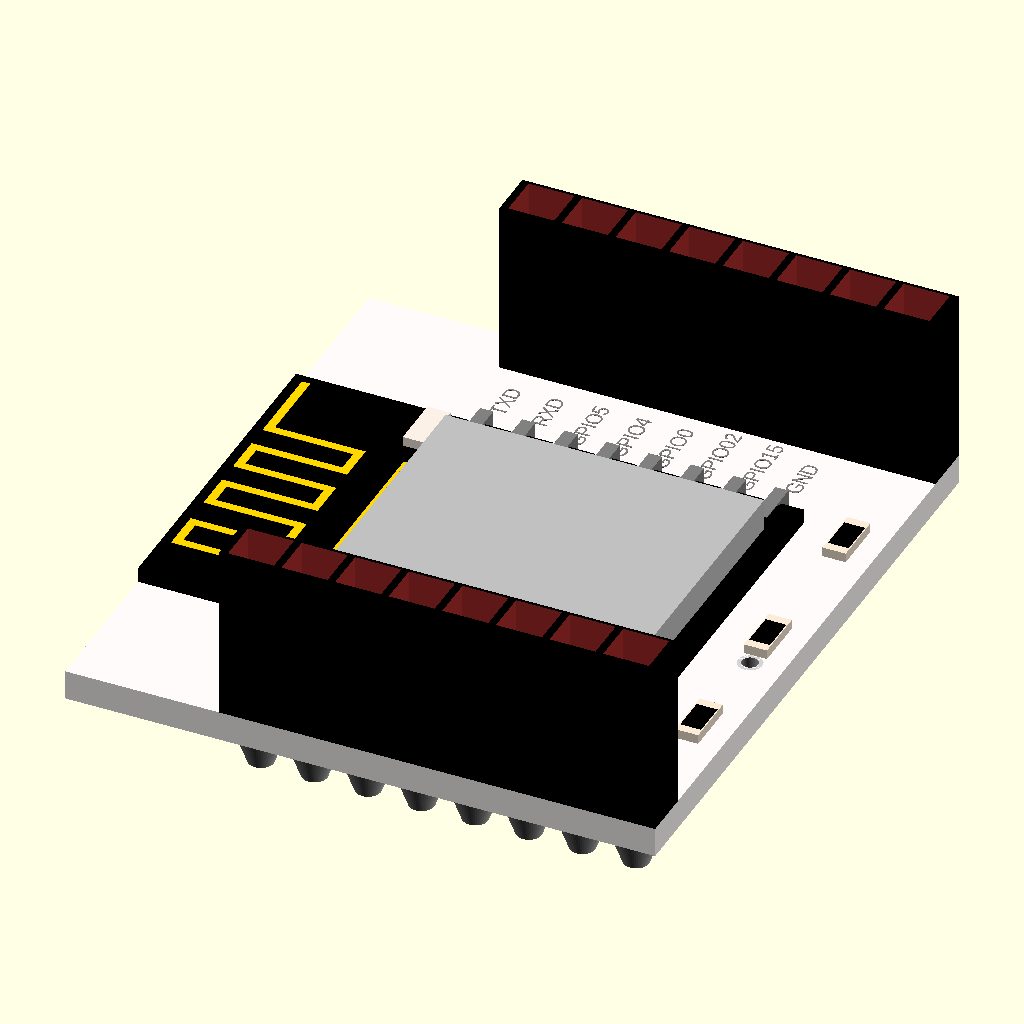
Cell 1: rendered with the file's own defaults.
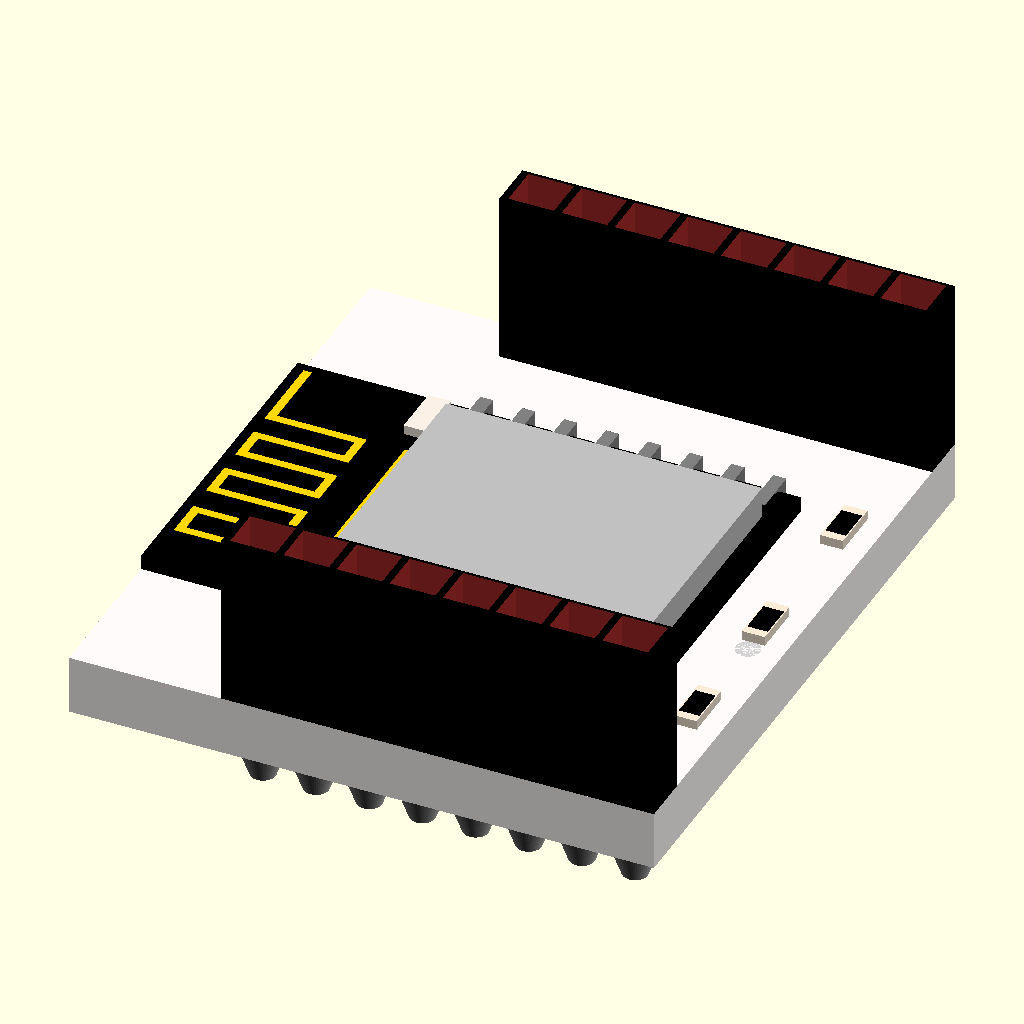
Cell 2 — hauteur_pcb set to 2.84, the other parameters unchanged.
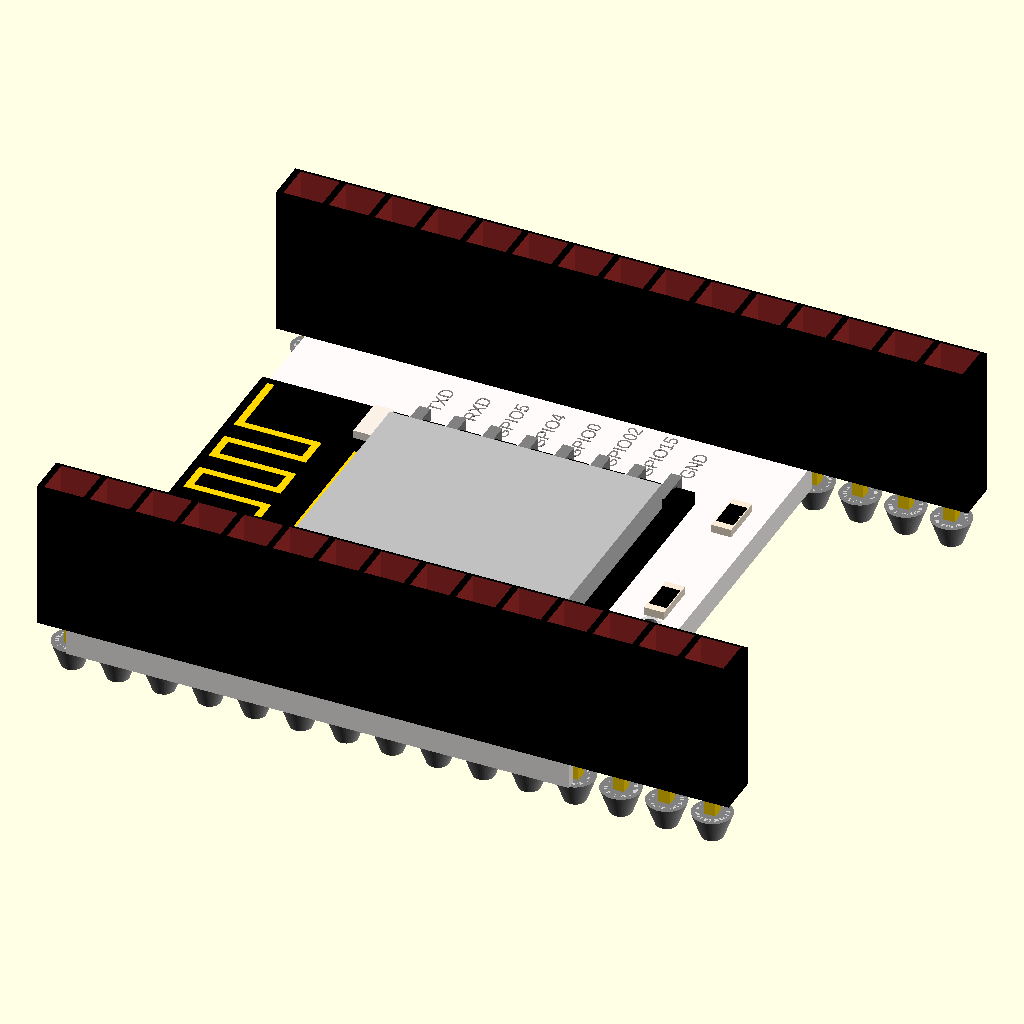
Cell 3: fin_pin = 14 (everything else at default).
All cells are drawn from the same view direction (rotation 55°, 0°, 25°, orthographic, colour scheme Cornfield), but the view is re-fitted for each cell, so position and scale can differ between cells as well as the parameter.
Source of the model, esp12/esp12.scad:
//Plaque pcb pour module Wifi ESP8266MOD
//________________________________VARIABLES_____________________________________________________
afficher_pin_male              ="n";
mouvement_hauteur_pin_male     ="o";

afficher_pin_femelle           ="o";
mouvement_hauteur_pin_femelle  ="n";

mouvement_hauteur              ="n";
rotation_360                   ="z"; //x,y,z,n

afficher_esp_12                ="o";
mouvement_hauteur_esp          ="n";

afficher_soudure_esp           ="o";
mouvement_hauteur_soudure_esp  ="n";

afficher_soudure_broches       ="o";
mouvement_hauteur_soudure_bro  ="n";

afficher_texte                 ="o"; //o,n (A désactiver si Vue-> Animer)

hauteur_pcb = 1.42;
fin_pin   = 7;

//________________________________CONDITIONS____________________________________________________
 if(rotation_360=="x" && mouvement_hauteur =="o")
 {       
  translate([0,0,50]) translate([0,0,-50.3*$t]) rotate([360*$t,0,0]) suppportEtEsp12E();
 }
 else if (rotation_360=="y" && mouvement_hauteur =="o") 
 {       
  translate([0,0,50]) translate([0,0,-50.3*$t]) rotate([0,360*$t,0]) suppportEtEsp12E();
 }
 else if (rotation_360=="z" && mouvement_hauteur =="o") 
 {       
  translate([0,0,50]) translate([0,0,-50.3*$t]) rotate([0,0,360*$t]) suppportEtEsp12E();
 }
 else if(rotation_360=="x" && mouvement_hauteur =="n")
 {       
  rotate([360*$t,0,0]) suppportEtEsp12E();
 }
 else if (rotation_360=="y" && mouvement_hauteur =="n") 
 {       
  rotate([0,360*$t,0]) suppportEtEsp12E();
 }
 else if (rotation_360=="z" && mouvement_hauteur =="n") 
 {       
  rotate([0,0,360*$t]) suppportEtEsp12E();
 }
 else if(rotation_360=="n" && mouvement_hauteur =="o")
 {       
  translate([0,0,50]) translate([0,0,-50.3*$t]) suppportEtEsp12E();
 }
  else
 {       
  suppportEtEsp12E();
 }
 

//________________________________MODULES_______________________________________________________
module suppportEtEsp12E()
{
difference()
{
 //pcb
 color("Snow") translate([0,0,hauteur_pcb/2]) cube([27.95,30.85,hauteur_pcb], center=true);
                  
 //trous percage pcb  
 espace = -(2.54*fin_pin)/2;
 translate([0,0,1.5/2-0.03])
 for (i = [0:fin_pin])  
 {                 
  translate([espace+3.64,14.25,0]) color("grey") translate([i*2.54,0,0]) cylinder(h=1.5,r1=0.68,r2=0.68,$fn=60, center=true);  
  translate([espace+3.64,-14.25,0]) color("grey") translate([i*2.54,0,0]) cylinder(h=1.5,r1=0.68,r2=0.68,$fn=60, center=true);              
 }      
 translate([12.4,-2.4,hauteur_pcb/2]) color("grey")cylinder(h=1.5,r1=0.38,r2=0.38,$fn=60, center=true);
 translate([12.4-2.67-0.25,-2.4-0.65,hauteur_pcb/2]) color("grey")cylinder(h=1.5,r1=0.38,r2=0.38,$fn=60, center=true);
 translate([10.8,-10.0,hauteur_pcb/2]) color("grey") cylinder(h=1.5,r1=0.38,r2=0.38,$fn=60, center=true);
 
 //Trace soudure Esp sur PCB 
 translate([0,0,hauteur_pcb])  
 for (i = [0:7])  
 {
   color("LightGrey")translate([i*2-5.4,7.9,0])cube([0.415*2,1.9,0.00018],center=true);
   color("LightGrey")translate([i*2-5.4,-7.9,0])cube([0.415*2,1.9,0.00018],center=true);      
 }      
}
 //3 résistances
 color("AntiqueWhite")translate([12.4,-7.6,0.45/2+(hauteur_pcb)])cube([1.1,2.52,0.45],center=true);
 color("Black")translate([12.4,-7.6,0.45/2+hauteur_pcb+0.001])cube([1.1-0.11,2.52/1.5,0.45],center=true);
 color("AntiqueWhite")translate([12.4,-7.6+7,0.45/2+hauteur_pcb])cube([1.1,2.52,0.45],center=true);
 color("Black")translate([12.4,-7.6+7,0.45/2+hauteur_pcb+0.001])cube([1.1-0.11,2.52/1.5,0.45],center=true);
 color("AntiqueWhite")translate([12.4,-7.6+6+9,0.45/2+hauteur_pcb])cube([1.1,2.52,0.45],center=true);
 color("Black")translate([12.4,-7.6+6+9,0.45/2+hauteur_pcb+0.001])cube([1.1-0.11,2.52/1.5,0.45],center=true);

 //contour soudure trous pcb
 difference()
{
 translate([12.4,-2.4,0]) color("LightGrey")cylinder(h=0.0001,r1=0.38+0.2,r2=0.38+0.2,$fn=60, center=true);
 translate([12.4,-2.4,hauteur_pcb/2]) color("grey")cylinder(h=3,r1=0.38,r2=0.38,$fn=60, center=true);
}
 difference()
{
 translate([12.4,-2.4,hauteur_pcb]) color("LightGrey")cylinder(h=0.0001,r1=0.38+0.2,r2=0.38+0.2,$fn=60, center=true);
 translate([12.4,-2.4,hauteur_pcb/2]) color("grey")cylinder(h=3,r1=0.38,r2=0.38,$fn=60, center=true);
}

 difference()
{
 translate([12.4-2.67-0.25,-2.4-0.65,0]) color("LightGrey")cylinder(h=0.0001,r1=0.38+0.2,r2=0.38+0.2,$fn=60, center=true);
 translate([12.4-2.67-0.25,-2.4-0.65,hauteur_pcb/2]) color("grey")cylinder(h=3,r1=0.38,r2=0.38,$fn=60, center=true);
}
 difference()
{
 translate([12.4-4.67+1.75,-2.4-0.65,hauteur_pcb]) color("LightGrey")cylinder(h=0.0001,r1=0.38+0.2,r2=0.38+0.2,$fn=60, center=true);
 translate([12.4-4.67+1.75,-2.4-0.65,hauteur_pcb/2]) color("grey")cylinder(h=3,r1=0.38,r2=0.38,$fn=60, center=true);
}

 difference()
{
 translate([10.8,-10,0]) color("LightGrey")cylinder(h=0.0001,r1=0.38+0.2,r2=0.38+0.2,$fn=60, center=true);
 translate([10.8,-10,hauteur_pcb/2]) color("grey")cylinder(h=3,r1=0.38,r2=0.38,$fn=60, center=true);
}
 difference()
{
 translate([10.8,-10,hauteur_pcb]) color("LightGrey")cylinder(h=0.0001,r1=0.38+0.2,r2=0.38+0.2,$fn=60, center=true);
 translate([10.8,-10,hauteur_pcb/2]) color("grey")cylinder(h=3,r1=0.38,r2=0.38,$fn=60, center=true);
}
    //contour trous broches pcb(x8) à droite
    espace = -(2.54*fin_pin)/2;
    translate([0,0,hauteur_pcb])
    for (i = [0:fin_pin])  
    {  
      difference()
      {               
       translate([espace+3.64,14.25,0]) color("LightGrey") translate([i*2.54,0,0]) cylinder(h=0.0001,r1=0.68+0.2,r2=0.68+0.2,$fn=60, center=true);  
       translate([espace+3.64,14.25,0]) color("grey") translate([i*2.54,0,0]) cylinder(h=4,r1=0.68,r2=0.68,$fn=60, center=true);                
      }
      difference()
      {        
       translate([espace+3.64,-14.25,0]) color("LightGrey") translate([i*2.54,0,0]) cylinder(h=0.0001,r1=0.68+0.2,r2=0.68+0.2,$fn=60, center=true); 
       translate([espace+3.64,-14.25,0]) color("grey") translate([i*2.54,0,0]) cylinder(h=4,r1=0.68,r2=0.68,$fn=60, center=true); 
      }
    }
    //contour trous broches pcb(x8) à gauche
    translate([0,0,-hauteur_pcb])
    for (i = [0:fin_pin])  
    {  
      difference()
      {               
       translate([espace+3.64,14.25,hauteur_pcb]) color("LightGrey") translate([i*2.54,0,0]) cylinder(h=0.0001,r1=0.68+0.2,r2=0.68+0.2,$fn=60, center=true);  
       translate([espace+3.64,14.25,0]) color("grey") translate([i*2.54,0,0]) cylinder(h=4,r1=0.68,r2=0.68,$fn=60, center=true);                
      }
      difference()
      {               
       translate([espace+3.64,-14.25,hauteur_pcb]) color("LightGrey") translate([i*2.54,0,0]) cylinder(h=0.0001,r1=0.68+0.2,r2=0.68+0.2,$fn=60, center=true);  
       translate([espace+3.64,-14.25,0]) color("grey") translate([i*2.54,0,0]) cylinder(h=4,r1=0.68,r2=0.68,$fn=60, center=true);                
      }            
     }

 //soudures inférieure pcb
 color("LightGrey") translate([9.5-0.1,0,0]) cube([1.6,1,0.0001], center=true);
 color("LightGrey") translate([9.5+0.2,1.15,0]) cube([1,1,0.0001], center=true);
 color("LightGrey") translate([9.5+0.2,-1.15,0]) cube([1,1,0.0001], center=true);
 color("LightGrey") translate([9.5-1.3,0,0]) cube([1.7,1.7,0.0001], center=true);
 
    
if(fin_pin)
{
 espace = -(2.54*fin_pin)/2;
 if(afficher_pin_male=="o")
 {     
       if(mouvement_hauteur_pin_male=="o")
       { 
        translate([0,0,40]) translate([0,0,-40.5*$t])    
        translate([espace+3.64,14.25,0]) pin_male_x_2_54mm();
        translate([0,0,40]) translate([0,0,-40.5*$t])
        translate([espace+3.64,-14.25,0]) pin_male_x_2_54mm();
       }
       else
       {   
        translate([espace+3.64,14.25,0]) pin_male_x_2_54mm();
        translate([espace+3.64,-14.25,0]) pin_male_x_2_54mm();       
       }       
 }
 if(afficher_pin_femelle=="o")
 {
       if(mouvement_hauteur_pin_femelle=="o")
       { 
        translate([0,0,40]) translate([0,0,-40.8*$t])        
        translate([espace+3.64,14.25,0]) pin_femelle_x_2_54mm();
        translate([0,0,40]) translate([0,0,-40.8*$t])              
        translate([espace+3.64,-14.25,0]) pin_femelle_x_2_54mm();
       } 
       else
       {         
        translate([espace+3.64,14.25,0]) pin_femelle_x_2_54mm();              
        translate([espace+3.64,-14.25,0]) pin_femelle_x_2_54mm();        
       }      
 }     
}

if(fin_pin==0)
{
 if(afficher_pin_male=="o")
 {      
  if(axe=="x") translate([0,0,0]) pin_male_x_2_54mm();     
 }
 if(afficher_pin_femelle=="o") 
 {   
  if(axe=="x") translate([0,0,0]) pin_femelle_x_2_54mm();         
 }      
}

if(afficher_esp_12=="o" && mouvement_hauteur_esp=="o") 
  translate([0,0,25]) translate([0,0,-25.5*$t]) ESP12();
if(afficher_esp_12=="o" && mouvement_hauteur_esp=="n") 
    
if(afficher_texte=="o") texte_esp8266MOD();
    
  ESP12();
}

module ESP12()
{
difference()
{
 color("Black") translate([-1.95,0,0.72/2+hauteur_pcb]) cube([24.05,16.05,0.72], center=true);
 translate([0,0,hauteur_pcb])  
 for (i = [0:7])  
 {
  color("LightGrey")translate([i*2-5.4,7.9+0.1,0])cylinder($fa=60,$fn=60,h=1.63,r1=0.4,r2=0.4,center=true);              
  color("LightGrey")translate([i*2-5.4,-7.9-0.1,0])cylinder($fa=60,$fn=60,h=1.63,r1=0.4,r2=0.4,center=true);               
 }
}
//diode led
color("Linen")translate([-7.0,-7.6+13.95,0.45/2+hauteur_pcb+0.72])cube([1.1,2.52,0.45],center=true);
translate([0,0.8,0]) logo();
module logo()
{
color("Gold") translate([-13.3,4.8,0.72/2+hauteur_pcb+0.01]) cube([0.4,4.0,0.72], center=true);
color("Gold") translate([-11.1,3,0.72/2+hauteur_pcb+0.01]) cube([4.6,0.4,0.72], center=true);
color("Gold") translate([-9.0,2.25,0.72/2+hauteur_pcb+0.01]) cube([0.4,1.9,0.72], center=true);
color("Gold") translate([-9.0,2.25-6.3,0.72/2+hauteur_pcb+0.01]) cube([0.4,1.7,0.72], center=true);
color("Gold") translate([-11.1,2.7-1.55+0.35,0.72/2+hauteur_pcb+0.01]) cube([4.6,0.4,0.72], center=true);
color("Gold") translate([-9.0-4.3,1.75-1.35+0.35,0.72/2+hauteur_pcb+0.01]) cube([0.4,1.9,0.72], center=true);
color("Gold") translate([-9.0-4.3,1.75-1.35+0.35-3,0.72/2+hauteur_pcb+0.01]) cube([0.4,1.9,0.72], center=true);
color("Gold") translate([-9.0-4.3,1.75-1.35+0.35-6.4+0.15,0.72/2+hauteur_pcb+0.01]) cube([0.4,2,0.72], center=true);
color("Gold") translate([-11.1,2.7-1.7-1.35+0.35,0.72/2+hauteur_pcb+0.01]) cube([4.6,0.4,0.72], center=true);
color("Gold") translate([-9.0,1.75-3.8+1.3,0.72/2+hauteur_pcb+0.01]) cube([0.4,1.9,0.72], center=true);

color("Gold") translate([-11.1,2.7-1.7-1.7-1.7+0.90,0.72/2+hauteur_pcb+0.01]) cube([4.6,0.4,0.72], center=true);
color("Gold") translate([-11.1,2.7-1.7-1.7-1.7-1.7+0.90+0.2,0.72/2+hauteur_pcb+0.01]) cube([4.6,0.4,0.72], center=true);
color("Gold") translate([-11.1,2.7-1.7-1.7-1.7-1.7-1.7+0.90+0.2,0.72/2+hauteur_pcb+0.01]) cube([4.6,0.4,0.72], center=true);
color("Gold") translate([-10.1,2.7-1.7-1.7-1.7-1.7-1.7-1.7+0.90+0.3,0.72/2+hauteur_pcb+0.01]) cube([6.8,0.4,0.72], center=true);
color("Gold") translate([-9.0+2.2,1.7-4.58+1.3,0.72/2+hauteur_pcb+0.01]) cube([0.4,9.6,0.72], center=true);
}
//support wifi ESP8266
color("Silver") translate([1.60,0,2.22/2+hauteur_pcb+0.001]) cube([15.1,12.01,2.22], center=true);


   if(afficher_soudure_esp=="o" && mouvement_hauteur_soudure_esp =="n")
   {      
    translate([0,0,0.75/2+hauteur_pcb])  
    for (i = [0:7])  
    { 
     color("grey")translate([i*2-5.4,7.9,0])cube([0.315*2,2.2,0.75],center=true);
     color("grey")translate([i*2-5.4,-7.9,0])cube([0.315*2,2.2,0.75],center=true);      
    }
   }
   else if(afficher_soudure_esp=="o" && mouvement_hauteur_soudure_esp =="o")
   {
    translate([0,0,25]) translate([0,0,-25.9*$t])      
    translate([0,0,0.75/2+hauteur_pcb])  
    for (i = [0:7])  
    { 
     color("grey")translate([i*2-5.4,7.9,0])cube([0.315*2,2.2,0.75],center=true);
     color("grey")translate([i*2-5.4,-7.9,0])cube([0.315*2,2.2,0.75],center=true);      
    }
   }
  
}

module pin_male_x_2_54mm()
{
  //tige métallique(s)
  translate([0,0,11.55/2-2.9+hauteur_pcb])  
  for (i = [0:fin_pin])  
  {
   color("lightblue")translate([i*2.54,0,0])cube([0.315*2,0.315*2,11.55],center=true );     
  } 
  //carré(s) plastique(s)       
  translate([0,0,2.35/2+hauteur_pcb])
  for (i = [0:fin_pin])  
  {
   color("black") translate([i*2.54,0,0]) cube([2.45,2.35,2.35],center=true );   
  }         
 if(afficher_soudure_broches=="o")
 {
   if(mouvement_hauteur_soudure_bro=="o")      
   translate([0,0,-40]) translate([0,0,40.8*$t]) 
   {    
    //soudure inférieure  
    translate([0,0,-1.35/2])
    for (i = [0:fin_pin])  
    {
     color("grey") translate([i*2.54,0,0]) cylinder($fn=0,$fa=60,$fn=60,h=1.35,r1=0.6,r2=1.1,center=true); 
    }
   }
   else
   {
    //soudure inférieure  
    translate([0,0,-1.35/2])
    for (i = [0:fin_pin])  
    {
     color("grey") translate([i*2.54,0,0]) cylinder($fn=0,$fa=60,$fn=60,h=1.35,r1=0.6,r2=1.1,center=true); 
    }          
   }
  
  
 }
}

module pin_femelle_x_2_54mm()
{
  //tige métallique(s)
  translate([0,0,3.5/2-2.95+hauteur_pcb])  
  for (i = [0:fin_pin])  
  {
   color("gold")translate([i*2.54,0,0])cube([0.315*2,0.315*2,3.5],center=true);               
  } 
  //carré(s) plastique(s)       
  translate([0,0,8.35/2+hauteur_pcb])
  for (i = [0:fin_pin])  
  {
   difference()
   {
    color("black") translate([i*2.54,0,0]) cube([2.54+0.35,2.35,8.35],center=true);
    color("brown") translate([i*2.54,0,0.5]) cube([2.54-0.36,2.35-0.3,8.35],center=true);       
   }           
  }
 if(afficher_soudure_broches=="o")
  {    
   if(mouvement_hauteur_soudure_bro=="o")      
   translate([0,0,-40]) translate([0,0,40.8*$t]) 
   {   
    //soudure inférieure  
    translate([0,0,-1.40/2])  
    for (i = [0:fin_pin]) 
    {
     color("grey") translate([i*2.54,0,0]) cylinder($fn=0,$fa=60,$fn=60,h=1.40,r1=0.6,r2=1.1,center=true); 
    } 
   }
   else
   {
    //soudure inférieure  
    translate([0,0,-1.40/2])  
    for (i = [0:fin_pin]) 
    {
     color("grey") translate([i*2.54,0,0]) cylinder($fa=60,$fn=60,h=1.40,r1=0.6,r2=1.1,center=true); 
    }          
   }
  }
}


module soudure()
{
   translate([-5.25,14.2,21.8*$t])
     translate([0,0,-1.40/2])    
   //soudure inférieure  
   translate([0,0,-21])  
   for (i = [0:fin_pin]) 
   {
    color("grey") translate([i*2.54,0,0]) cylinder($fa=60,$fn=60,h=1.40,r1=0.6,r2=1.1,center=true); 
   }
   translate([-5.25,-14.2,21.8*$t])
     translate([0,0,-1.40/2])    
   //soudure inférieure  
   translate([0,0,-21])  
   for (i = [0:fin_pin]) 
   {
    color("grey") translate([i*2.54,0,0]) cylinder($fa=60,$fn=60,h=1.40,r1=0.6,r2=1.1,center=true); 
   }        
}

module texte_esp8266MOD()
{
    //texte à gauche
    color("Grey") translate([9.0-14,-12.3,1.45]) rotate([0,0,90]) linear_extrude(height=0.01105) text("REST", font = "Arial", size=0.75, spacing=1.0);
    color("Grey") translate([9.0-12,-12,1.45]) rotate([0,0,90]) linear_extrude(height=0.01105) text("ADC", font = "Arial", size=0.75, spacing=1.0);
    color("Grey") translate([9.0-10,-12.8,1.45]) rotate([0,0,90]) linear_extrude(height=0.01105) text("CH_PD", font = "Arial", size=0.75, spacing=1.0);
    color("Grey") translate([9.0-8,-12.8,1.45]) rotate([0,0,90]) linear_extrude(height=0.01105) text("GPIO16", font = "Arial", size=0.75, spacing=1.0);
    color("Grey") translate([9.0-6,-12.8,1.45]) rotate([0,0,90]) linear_extrude(height=0.01105) text("GPIO14", font = "Arial", size=0.75, spacing=1.0);
    color("Grey") translate([9.0-4,-12.8,1.45]) rotate([0,0,90]) linear_extrude(height=0.01105) text("GPIO12", font = "Arial", size=0.75, spacing=1.0);
    color("Grey") translate([9.0-2,-12.8,1.45]) rotate([0,0,90]) linear_extrude(height=0.01105) text("GPIO13", font = "Arial", size=0.75, spacing=1.0);    
    color("Grey") translate([9.0,-12,1.45]) rotate([0,0,90]) linear_extrude(height=0.01105) text("VCC", font = "Arial", size=0.75, spacing=1.0);    
    //texte à droite
    color("Grey") translate([9.0-14,9.8,1.45]) rotate([0,0,90]) linear_extrude(height=0.01105) text("TXD", font = "Arial", size=0.75, spacing=1.0);
    color("Grey") translate([9.0-12,9.8,1.45]) rotate([0,0,90]) linear_extrude(height=0.01105) text("RXD", font = "Arial", size=0.75, spacing=1.0);
    color("Grey") translate([9.0-10,9.1,1.45]) rotate([0,0,90]) linear_extrude(height=0.01105) text("GPIO5", font = "Arial", size=0.75, spacing=1.0);
    color("Grey") translate([9.0-8,9.1,1.45]) rotate([0,0,90]) linear_extrude(height=0.01105) text("GPIO4", font = "Arial", size=0.75, spacing=1.0); 
    color("Grey") translate([9.0-6,9.1,1.45]) rotate([0,0,90]) linear_extrude(height=0.01105) text("GPIO0", font = "Arial", size=0.75, spacing=1.0);    
    color("Grey") translate([9.0-4,9.1,1.45]) rotate([0,0,90]) linear_extrude(height=0.01105) text("GPIO02", font = "Arial", size=0.75, spacing=1.0);    
    color("Grey") translate([9.0-2,9.1,1.45]) rotate([0,0,90]) linear_extrude(height=0.01105) text("GPIO15", font = "Arial", size=0.75, spacing=1.0); 
    color("Grey") translate([9.0,9.8,1.45]) rotate([0,0,90]) linear_extrude(height=0.01105) text("GND", font = "Arial", size=0.75, spacing=1.0); 
}
Customizer parameters (derived from the source; name, type, default, range or options):
afficher_pin_male: string, default "n"
mouvement_hauteur_pin_male: string, default "o"
afficher_pin_femelle: string, default "o"
mouvement_hauteur_pin_femelle: string, default "n"
mouvement_hauteur: string, default "n"
rotation_360: string, default "z"
afficher_esp_12: string, default "o"
mouvement_hauteur_esp: string, default "n"
afficher_soudure_esp: string, default "o"
mouvement_hauteur_soudure_esp: string, default "n"
afficher_soudure_broches: string, default "o"
mouvement_hauteur_soudure_bro: string, default "n"
afficher_texte: string, default "o"
hauteur_pcb: number, default 1.42
fin_pin: number, default 7
